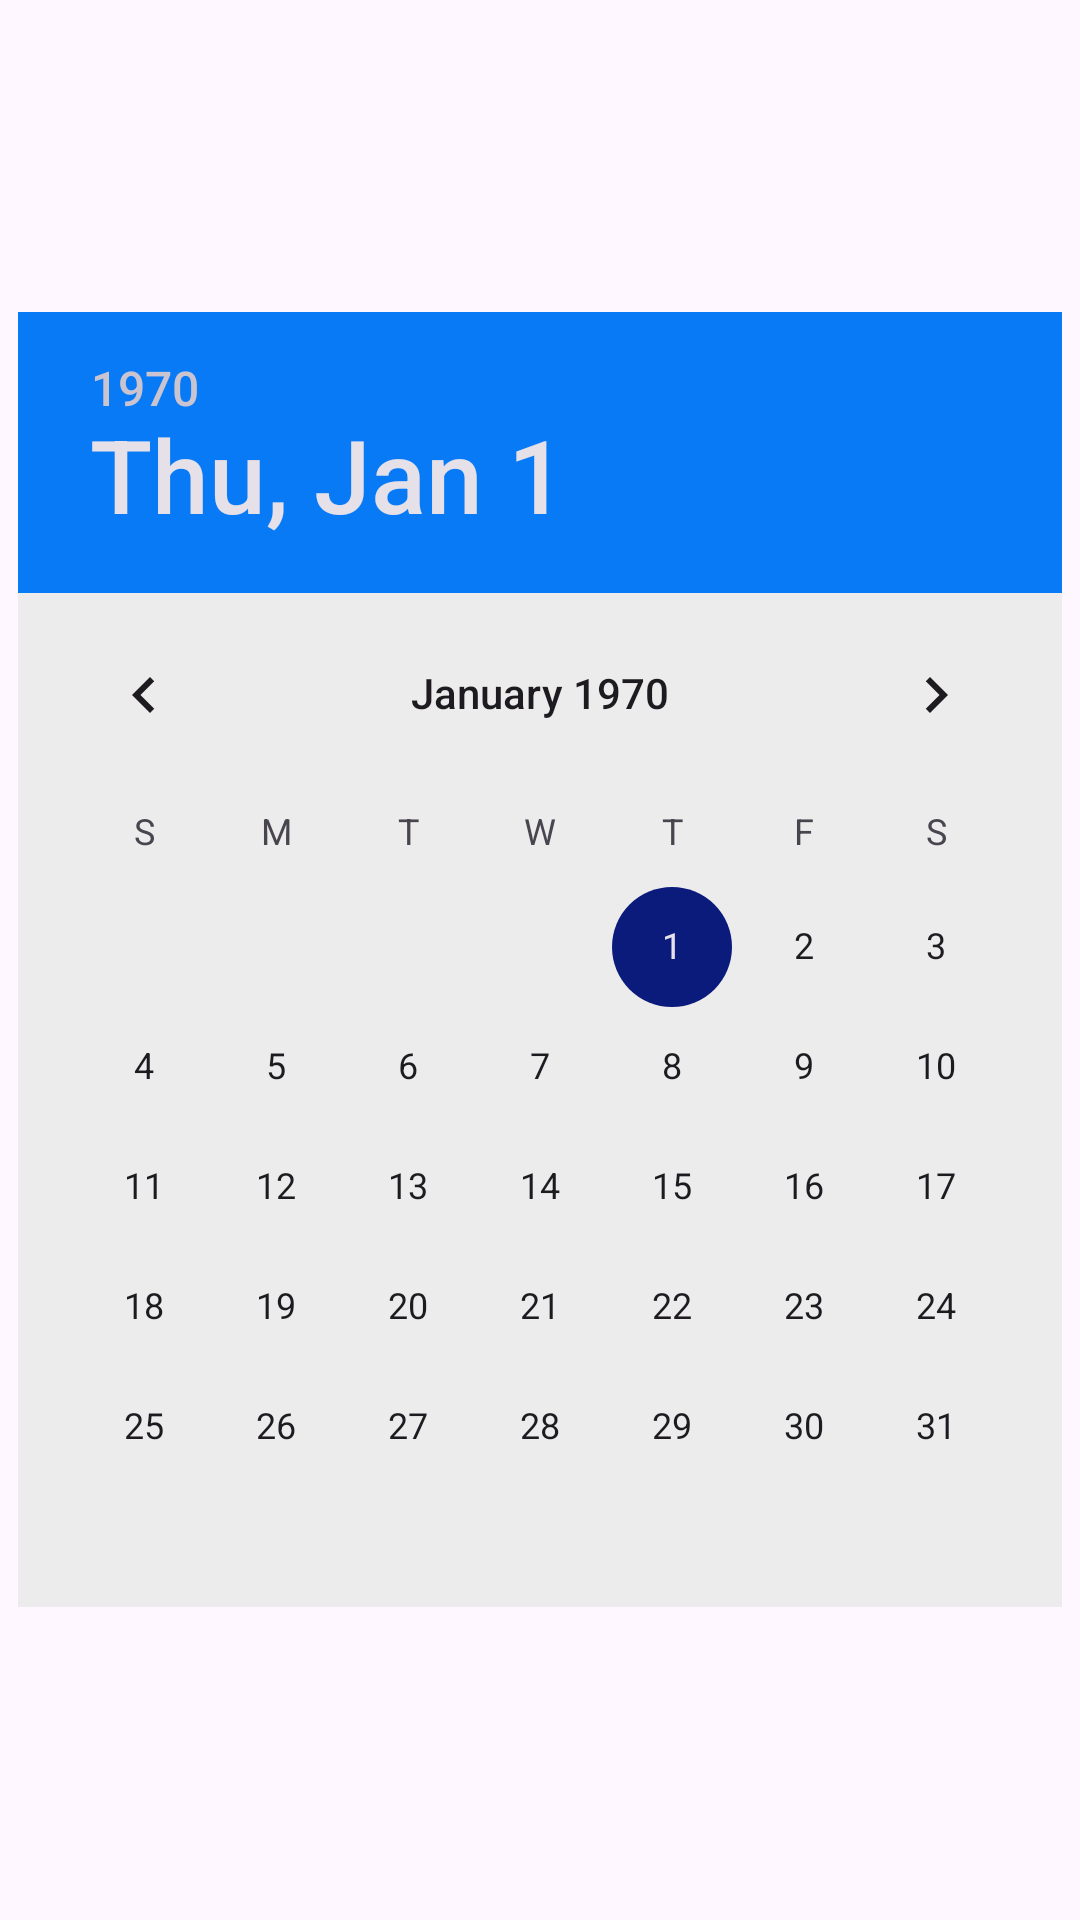

Produce the Android XML layout that renders to this screen, including the resource entries it uses.
<!-- AndroidManifest.xml: application theme Theme.FindYou -->
<!-- res/layout/datepicker.xml -->
<?xml version="1.0" encoding="utf-8"?>
<LinearLayout xmlns:android="http://schemas.android.com/apk/res/android"
    android:layout_width="wrap_content"
    android:layout_height="wrap_content"
    android:layout_gravity="center"
    android:gravity="center"
    android:orientation="vertical">


        <DatePicker
            android:id="@+id/date_picker"
            android:layout_width="wrap_content"
            android:layout_height="wrap_content"
            android:layout_gravity="center"
            android:background="@color/gry_l"
            android:foregroundGravity="center"
            android:headerBackground="@color/blue"
            android:datePickerMode="calendar"
            android:soundEffectsEnabled="true"
            android:calendarTextColor="@color/white"
            android:startYear="1990"
            android:textColor="@color/white"
            android:yearListSelectorColor="@color/primary" />
</LinearLayout>
<!-- resources referenced by this layout -->
<resources>
  <color name="blue">#087AF6</color>
  <color name="gry_l">#ECECEC</color>
  <color name="primary">#0B1B7B</color>
  <color name="white">#FFFFFFFF</color>
  <style name="Theme.FindYou" parent="Base.Theme.FindYou" />
  <style name="Base.Theme.FindYou" parent="Theme.Material3.Light.NoActionBar">
          <item name="colorPrimary">@color/secondry</item>
          <item name="colorSecondary">@color/primary</item>
      </style>
  <color name="secondry">#92E298</color>
</resources>
